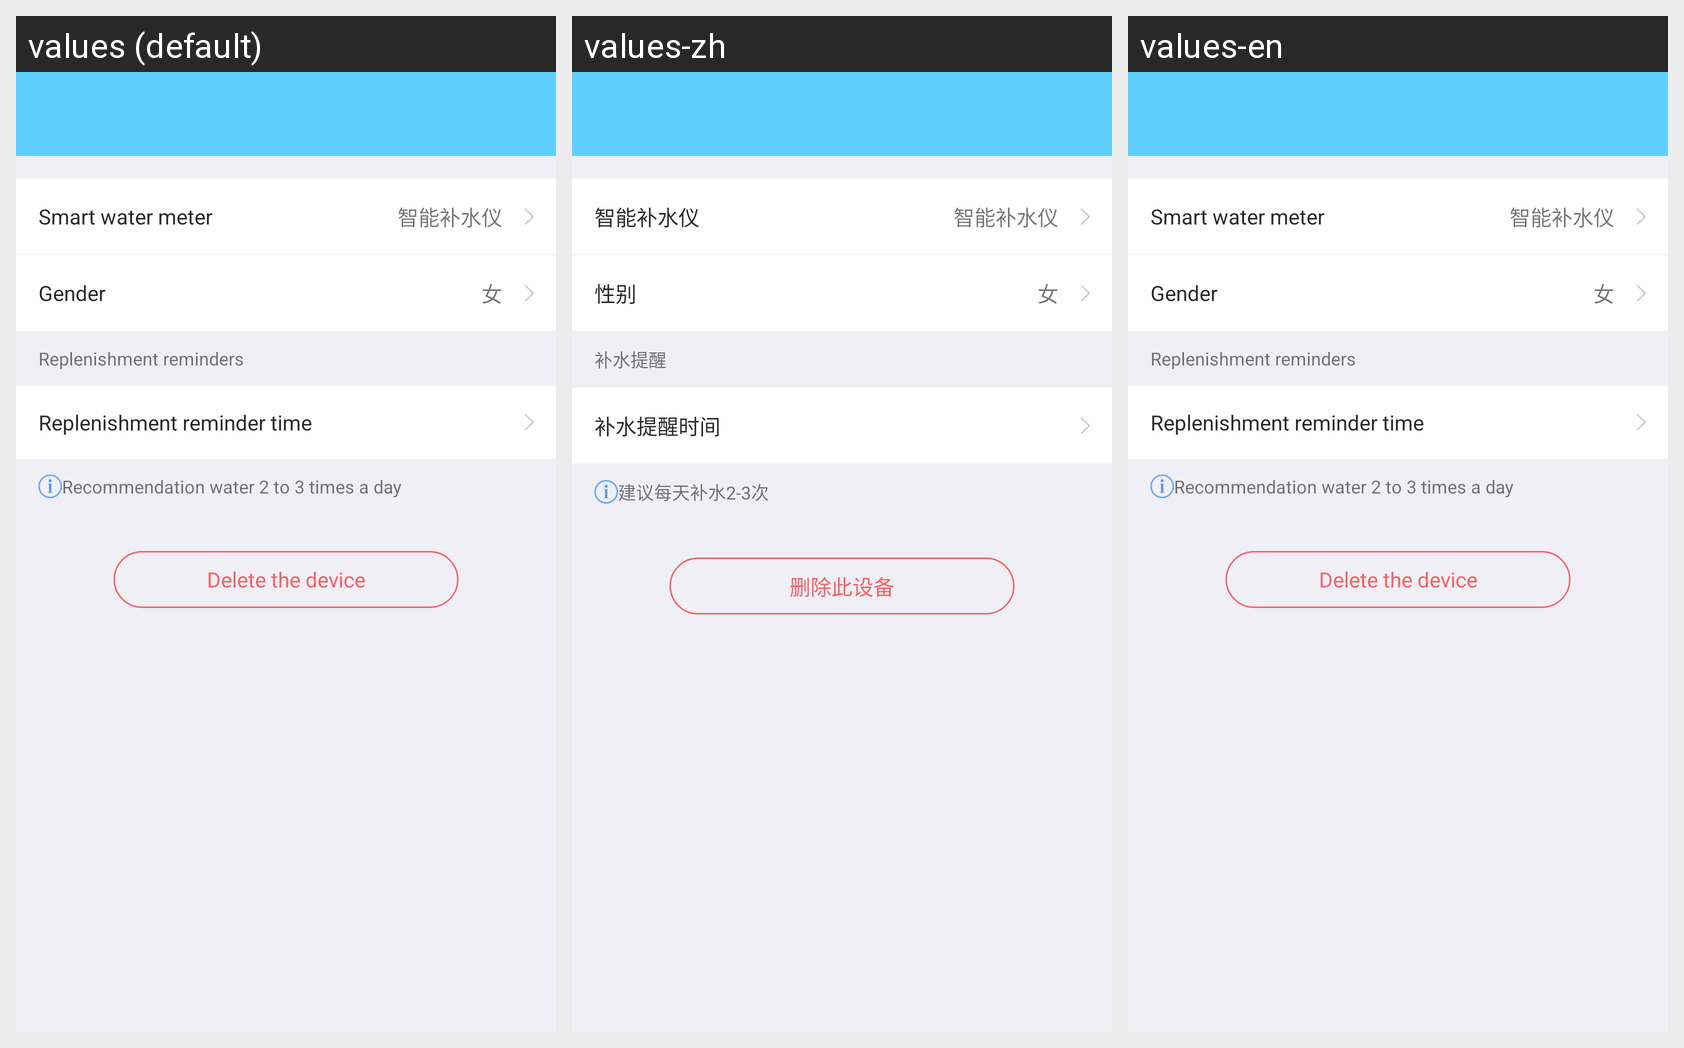

Translations of the strings shown on this Android screen, per locale in the grid:
Android screen res/layout/activity_set_up_replen.xml rendered under 3 locales, left to right: values (default), values-zh, values-en. Device: Nexus 5 (rendered at 1080×1920; each locale shown at half size, 540×960, under a caption strip naming it); theme AppTheme.
Strings drawn on this screen, with the default value and each locale's value (text and hints the layout hard-codes, and strings that could not be matched under every locale, appear in the picture but are not listed):

water_replen_meter
  values: Smart water meter
  values-zh: 智能补水仪
  values-en: Smart water meter

gender
  values: Gender
  values-zh: 性别
  values-en: Gender

replen_remind
  values: Replenishment reminders
  values-zh: 补水提醒
  values-en: Replenishment reminders

replen_remind_time
  values: Replenishment reminder time
  values-zh: 补水提醒时间
  values-en: Replenishment reminder time

replen_tips
  values: Recommendation water 2 to 3 times a day
  values-zh: 建议每天补水2-3次
  values-en: Recommendation water 2 to 3 times a day

delete_this_device
  values: Delete the device
  values-zh: 删除此设备
  values-en: Delete the device
